Run: headless pygame with SDL's dummy video driver; simulated clock (each Clock.tick advances the game by its frame time, no real sleeping); random seed 0; keys injected as events and as key.get_pressed() state; no mouse input.
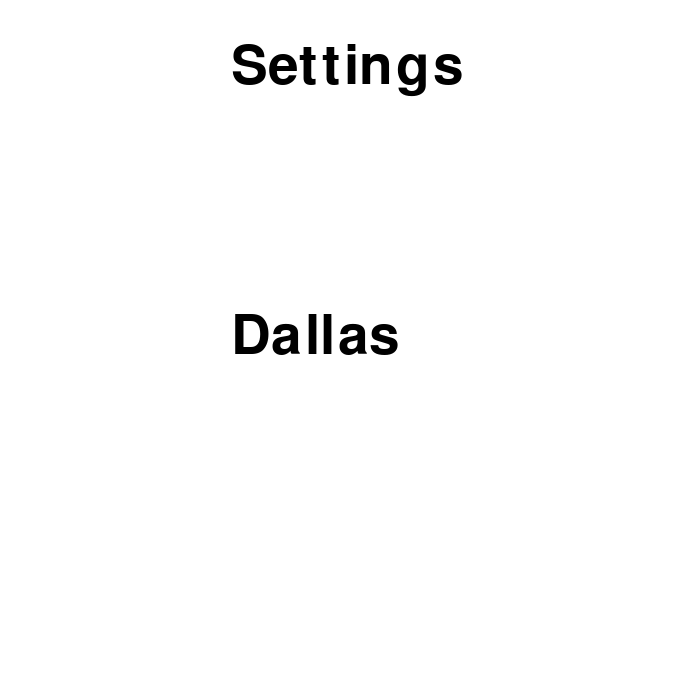
Frame 1 of 4 · flips 1–60 · no input
Frame 2 of 4 · flips 61–180 · tapped SPACE, RETURN · held RIGHT (→), D · screen unchanged from frame 1, image omitted
Frame 3 of 4 · flips 181–300 · held DOWN (↓), S · screen unchanged from frame 2, image omitted
Frame 4 of 4 · flips 301–420 · held LEFT (←), A, UP (↑), W · screen unchanged from frame 3, image omitted

The pygame program that drew these frames:

#MAria SUarez 
# 10/26/2021 
# FONTS, Blit and creating functions

import pygame as py, os, time, random


py.init()

colors = {'red':(150,0,0),'green':(0,200,0), 'blue':(0,0,255), 'purple':(150, 0, 150), 'white':(255,255,255), 'black':(0,0,0) }
WIDTH=700
HEIGHT=700
BLACK=colors.get('black')
WHITE=colors.get('white')
win=py.display.set_mode((WIDTH, HEIGHT))
win.fill(colors.get('white'))
#TITLE_FONT=py.font.SysFont(name of Font, size, bold=False, italic=False)
TITLE_FONT=py.font.SysFont("comicsans", 80)
WORDS_FONT=py.font.SysFont('comicsana',40)
text=TITLE_FONT.render("message", 1, BLACK)
def display_Title(message, x,y):
    py.time.delay(100)
    text=TITLE_FONT.render(message, 1, BLACK)
    #the x is going to be 1/2 of WIDTH - half of text
    # the y is going to be 1/2 oh HEIGTH - 40
    win.blit(text, (x,y))
    py.display.update()
    py.time.delay(100)

run = True
while run:
    for eve in py.event.get():
        if eve.type == py.QUIT:
            run = False

    win.fill(WHITE)
    display_Title("Settings",WIDTH/2-text.get_width()/2,40)
    py.time.delay(200)
    display_Title("Dallas",WIDTH/2-text.get_width()/2,HEIGHT/2-40)
    py.time.delay(200)
